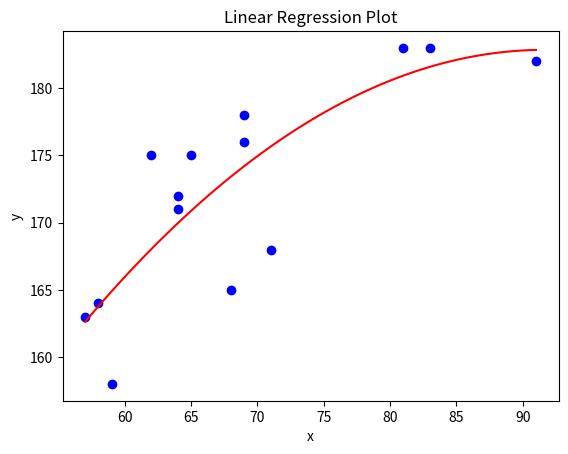

The script that saved this image:
"""
# polynomial_regression.py

## Functionality
Find the linear (or higher order) regression of an input (X) and output (Y).

- Example 1:
    > Problem 6.1 from Optimization Models by Giuseppe Calafiore and Laurent El Ghaoui.

- Example 2:
    > Numbers derived from https://keisan.casio.com/exec/system/14059932254941
    
This code is not intended for performance; rather it is purely illustrative and educational. 
Refer to the SciPy library for a presumably cleaner and more powerful implementation. 

## TODO
- Clean code to make variables' purpose more transparent
- Allow certain variables to be set to zero
    i.e. the model assumes the form Y = aX + b, but sometimes we want b = 0
- Error test. Code changed on 2020-12-20, but no testing was done

## Not Implemented
The function _polynomial\_regression_ returns a list of coefficients rather than the SymPy object containing the formula. 
I am trying to illustrate the use of matrices to compute these problems.
"""


import numpy as np
import sympy as sp
from sympy.utilities.lambdify import lambdify
import matplotlib.pyplot as plt


def polynomial_regression(X, Y, N: int = 1, plot: bool = False):
    """
    Regression for polynomial system of order N, given data input X and data output Y for system:
    
    X -> [SYSTEM] -> Y

    :param X: input X, 1D np.array - data input
    :param Y: input Y, 1D np.array - data output (the output from the system)
    :param N: int - the order of polynomial that we want to fit
    :param plot: bool - whether to plot results or not
    
    :return: Output of coefficients
        - [[a, b, c, ...]].T where Y ~= ax^N + bx^N-1 + cx^N-2 + ...
    """

    # Error Checking
    assert isinstance(X, np.ndarray)                            # Assert NumPy functionality
    assert isinstance(Y, np.ndarray)
    assert isinstance(N, int)                                   # Assert int type
    assert X.size == Y.size                                     # Assert that we have same number of data points

    n = Y.size
    Y = Y.reshape(n, 1)
    X = X.reshape(n, 1)

    # Step 1: Find A
    A = np.block([X**(i) for i in range(N, -1, -1)])
    print(f'\n>>>Step 1: Find A.\nA =\n{A}')

    # Step 2: Find A^T @ A
    print(f'\n>>>Step 2: Find A.T @ A\nA^T @ A =\n{A.T @ A}')

    # Step 3: Find inv(A^T @ A)
    print(f'\n>>>Step 3: Find inv(A^T @ A)\ninv(A^T @ A) =\n{np.linalg.inv(A.T @ A)}')

    # Step 4: Find A^T @ y
    print(f'\n>>>Step 4: Find A^T @ Y\nA^T @ Y =\n{A.T @ Y}')

    # Step 5: Solution: x* = inv(A.T @ A) @ A.T @ Y
    soln = np.linalg.inv(A.T @ A) @ A.T @ Y
    print(f'\n>>>Step 5: Solution!\nx* = inv(A.T @ A) @ A.T @ y =\n{soln}')

    # Step 6: Plot solution
    if plot:
        print('\n>>>Step 6: Plot solution')
        
        # Compute solution
        x, y = sp.symbols('x y')                            # Calculate symbolic solution
        y = 0
        for i in range(N + 1):                              # Set y = ax^N + bx^N-1 + cx^N-2 + ...
            y += soln[i, 0] * x**(N-i)
        print(f'Approximation: y = {y}')                       # Display text solution
        x_soln = np.linspace(np.amin(X), np.amax(X), 100)   # Compute numeric solution
        y_soln = (lambdify(x, y))(x_soln)                   # Call f(x_soln), where f = lambdify(x, y) = ax^N + bx^N-1 + cx^N-2 + ...
        
        # Plot solution and original data
        plt.figure('Linear Regression Plot')                # Create new figure with title and labels
        plt.title('Linear Regression Plot')
        plt.xlabel('x')
        plt.ylabel('y')
        plt.scatter(X, Y, c='blue', marker='o')             # Plot original data points
        plt.plot(x_soln, y_soln, 'r-')                      # Plot approximation with least regression
        plt.show()

    return soln
    
    
if __name__ == '__main__':
    """
    X = x-coordinates (i.e. data into the system)
    Y = y-cooridnates (i.e. data out of the system)
    
    X -> [SYSTEM] -> Y
    
    - Example 1:
        You are given a various forces in Newtons on a spring
            Forces: X = [-1, 0, 1, 2]
        These will yield a corresponding output of displacement
            Displacement: Y = [0, 0, 1, 1]
        The goal is to find the best linear fit for this model (we know it will be linear by Hooke's Law)
        Note: the model assumes we are trying to fit Y = aX + b; Hooke's Law implies that b = 0, since there is no displacement when there is no force. This will lead to an obvious error.
        
    - Example 2:
        You are given a list of points in (X, Y)-coordinates to plot a parabola.
        
    """
    
    # This is why I wish Python had a switch/case syntax outside of a dictionary
    case = 2
    
    # Example 1:
    if case == 1:
        X = np.array([[-1, 0, 1, 2]]).T
        Y = np.array([[0, 0, 1, 1]]).T
        N = 1
    # Example 2:
    elif case == 2:
        z = np.array([[83,183],[71,168],[64,171],[69,178],[69,176],[64,172],[68,165],[59,158],[81,183],[91,182],[57,163],[65,175],[58,164],[62,175]])
        X = z[:, 0]
        Y = z[:, 1]
        N = 2
    
    soln = polynomial_regression(X=X, Y=Y, N=N, plot=True)
